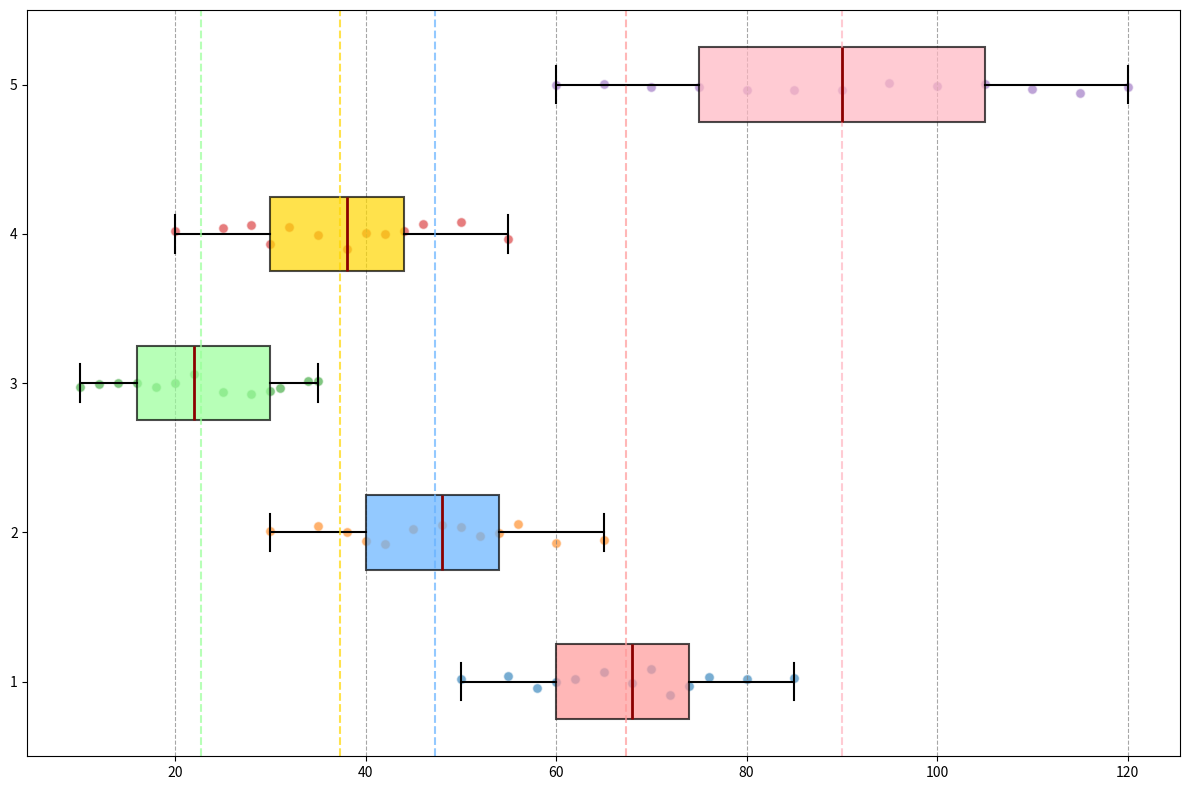

This chart was generated by the following Python code:
import matplotlib.pyplot as plt
import numpy as np

software_dept = [55, 50, 60, 62, 58, 65, 72, 70, 68, 74, 76, 85, 80]
hardware_dept = [30, 35, 40, 42, 48, 45, 38, 52, 54, 60, 56, 65, 50]
hr_dept = [12, 10, 14, 16, 20, 18, 22, 25, 30, 28, 31, 35, 34]
marketing_dept = [20, 25, 32, 30, 28, 44, 38, 35, 40, 46, 50, 42, 55]
research_dept = [65, 60, 70, 80, 75, 90, 85, 95, 100, 105, 110, 120, 115]

coffee_data = [software_dept, hardware_dept, hr_dept, marketing_dept, research_dept]

fig, ax = plt.subplots(figsize=(12, 8))

bp = ax.boxplot(coffee_data, patch_artist=True, vert=False, notch=False,
                boxprops=dict(color='black', linewidth=1.5),
                medianprops=dict(color='darkred', linewidth=2),
                whiskerprops=dict(color='black', linewidth=1.5),
                capprops=dict(color='black', linewidth=1.5),
                flierprops=dict(marker='o', color='black', alpha=0.5, markersize=8))

colors = ['#FF9999', '#66B2FF', '#99FF99', '#FFD700', '#FFB6C1']
for patch, color in zip(bp['boxes'], colors):
    patch.set_facecolor(color)
    patch.set_alpha(0.7)

for i, data in enumerate(coffee_data, start=1):
    x = np.array(data)
    y = np.random.normal(i, 0.04, size=len(x))
    ax.scatter(x, y, alpha=0.6, edgecolor='w', s=50)

ax.xaxis.grid(True, linestyle='--', which='major', color='grey', alpha=0.7)

for i, dept in enumerate(coffee_data, start=1):
    mean_val = np.mean(dept)
    ax.axvline(mean_val, ls='--', color=colors[i-1], alpha=0.7, linewidth=1.5)

plt.tight_layout()
plt.show()
